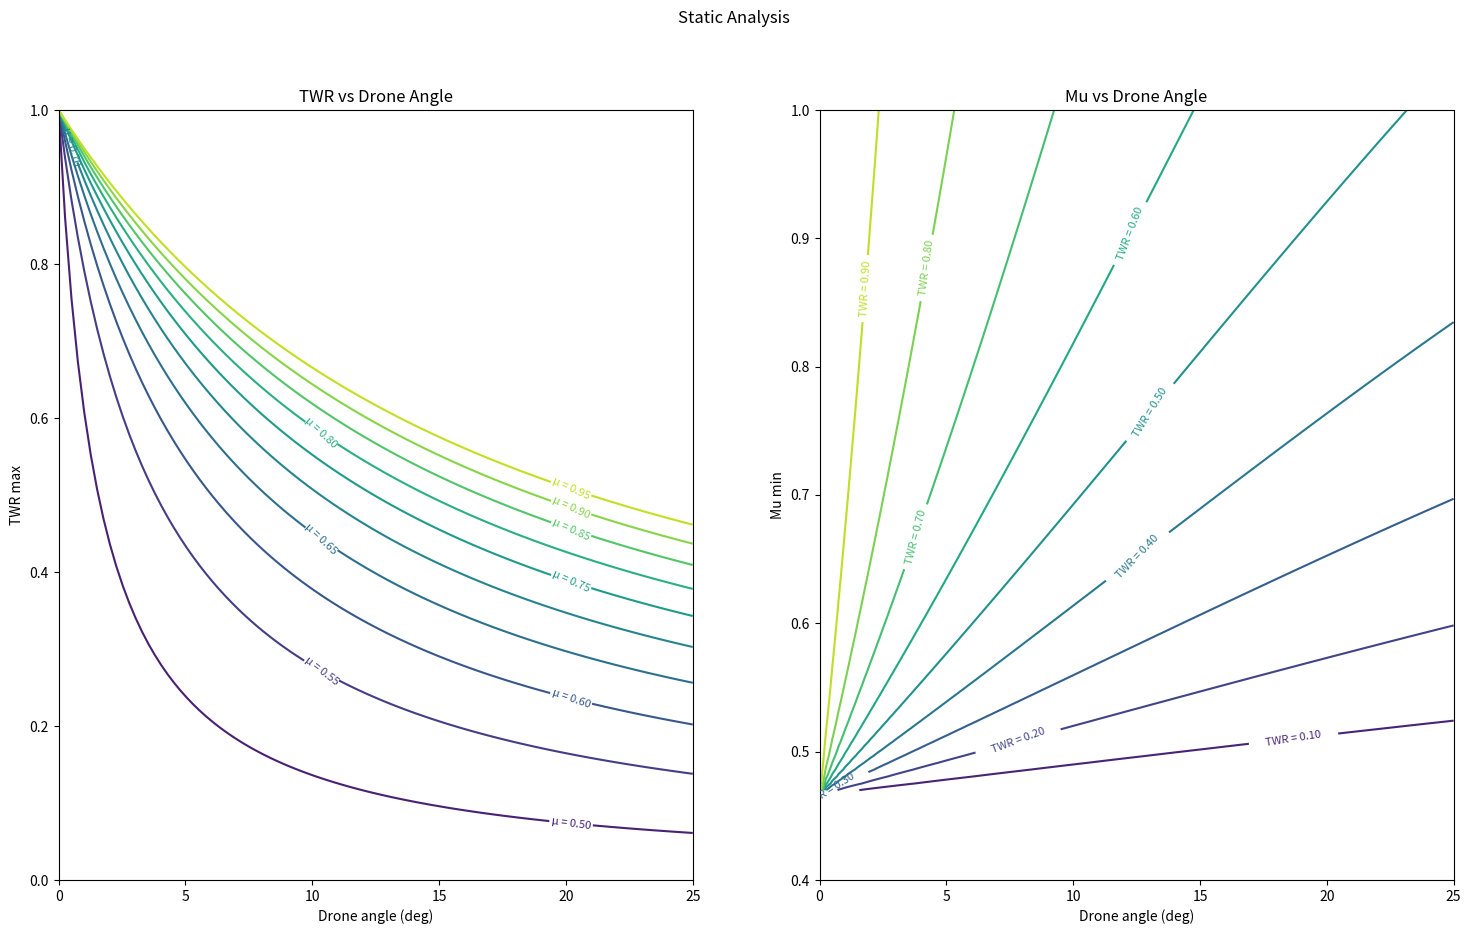

This chart was generated by the following Python code:
import numpy as np
from scipy.constants import g
import math
from scipy.optimize import root

import matplotlib.pyplot as plt


# STATIC ANALYSIS - What is the maximum thrust of the drone during landing/picking up the rover?
# ASSUMPTIONS: 
# - Everything is non-moving (ignore rotation and moments)
# - 
# - 



# Constants
mu_static = 0.6 # Coefficient of static friction
theta = np.radians(25) # 25 degrees

# Function describing the relation
func = lambda mu, beta: (mu*np.cos(theta)-np.sin(theta))/(mu*np.cos(theta-beta)-np.sin(theta-beta))


# Drone angles (beta)
betas = np.linspace(0,np.radians(25),100)
# Static friction coefficients (mu)
mus = np.linspace(0.47,1,100)



mesh_mu, mesh_beta = np.meshgrid(mus, betas)
print(mesh_mu.shape, mesh_beta.shape)
twrs = func(mesh_mu, mesh_beta)
print(twrs.shape)



fig, axs = plt.subplots(1, 2)

fig.suptitle("Static Analysis")
ax1 = axs[0]
ax2 = axs[1]

CS = ax1.contour(np.rad2deg(mesh_beta), twrs, mesh_mu, 10)

ax1.set_title("TWR vs Drone Angle")
ax1.set_xlim(0,25)
ax1.set_ylim(0,1)
ax1.set_xlabel("Drone angle (deg)")
ax1.set_ylabel("TWR max")

CL1 = ax1.clabel(CS, CS.levels, inline=True, fmt=lambda x: rf"μ = {x:.2f}", fontsize=8, inline_spacing=-12)

# for ax in axs.flat:
CS2 = ax2.contour(np.rad2deg(mesh_beta), mesh_mu, twrs, 10)
ax2.set_title("Mu vs Drone Angle")
ax2.set_xlim(0,25)
ax2.set_ylim(0.4,1)
ax2.set_xlabel("Drone angle (deg)")
ax2.set_ylabel("Mu min")

ax2.clabel(CS2, CS2.levels, inline=True, fmt=lambda x: rf"TWR = {x:.2f}", fontsize=8, inline_spacing=-12)



fig.set_size_inches(18,10)

plt.show()